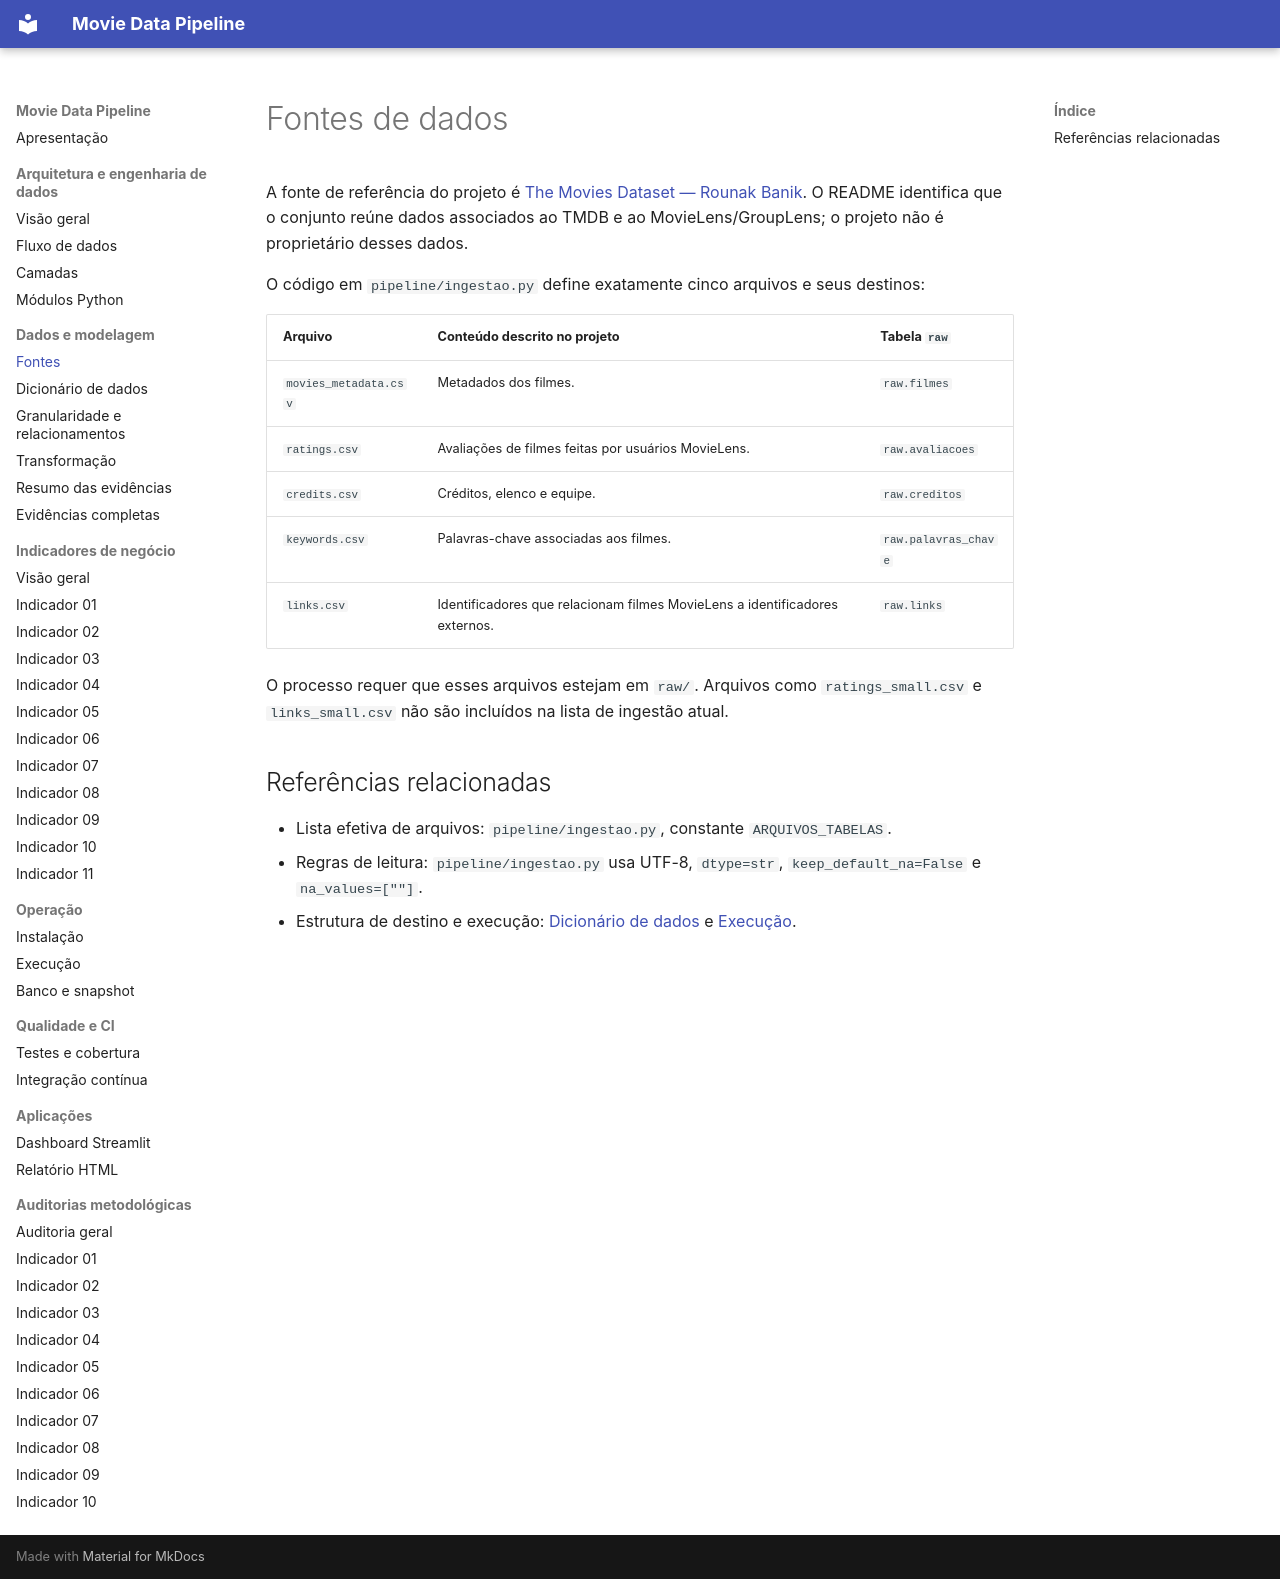

repository: robertrossi/movie-data-pipeline · page: dados/fontes/index.html · generator: mkdocs

# Fontes de dados

A fonte de referência do projeto é [The Movies Dataset — Rounak Banik](https://www.kaggle.com/datasets/rounakbanik/the-movies-dataset). O README identifica que o conjunto reúne dados associados ao TMDB e ao MovieLens/GroupLens; o projeto não é proprietário desses dados.

O código em `pipeline/ingestao.py` define exatamente cinco arquivos e seus destinos:

| Arquivo | Conteúdo descrito no projeto | Tabela `raw` |
|---|---|---|
| `movies_metadata.csv` | Metadados dos filmes. | `raw.filmes` |
| `ratings.csv` | Avaliações de filmes feitas por usuários MovieLens. | `raw.avaliacoes` |
| `credits.csv` | Créditos, elenco e equipe. | `raw.creditos` |
| `keywords.csv` | Palavras-chave associadas aos filmes. | `raw.palavras_chave` |
| `links.csv` | Identificadores que relacionam filmes MovieLens a identificadores externos. | `raw.links` |

O processo requer que esses arquivos estejam em `raw/`. Arquivos como `ratings_small.csv` e `links_small.csv` não são incluídos na lista de ingestão atual.

## Referências relacionadas

- Lista efetiva de arquivos: `pipeline/ingestao.py`, constante `ARQUIVOS_TABELAS`.
- Regras de leitura: `pipeline/ingestao.py` usa UTF-8, `dtype=str`, `keep_default_na=False` e `na_values=[""]`.
- Estrutura de destino e execução: [Dicionário de dados](dicionario.md) e [Execução](../operacao/execucao.md).
